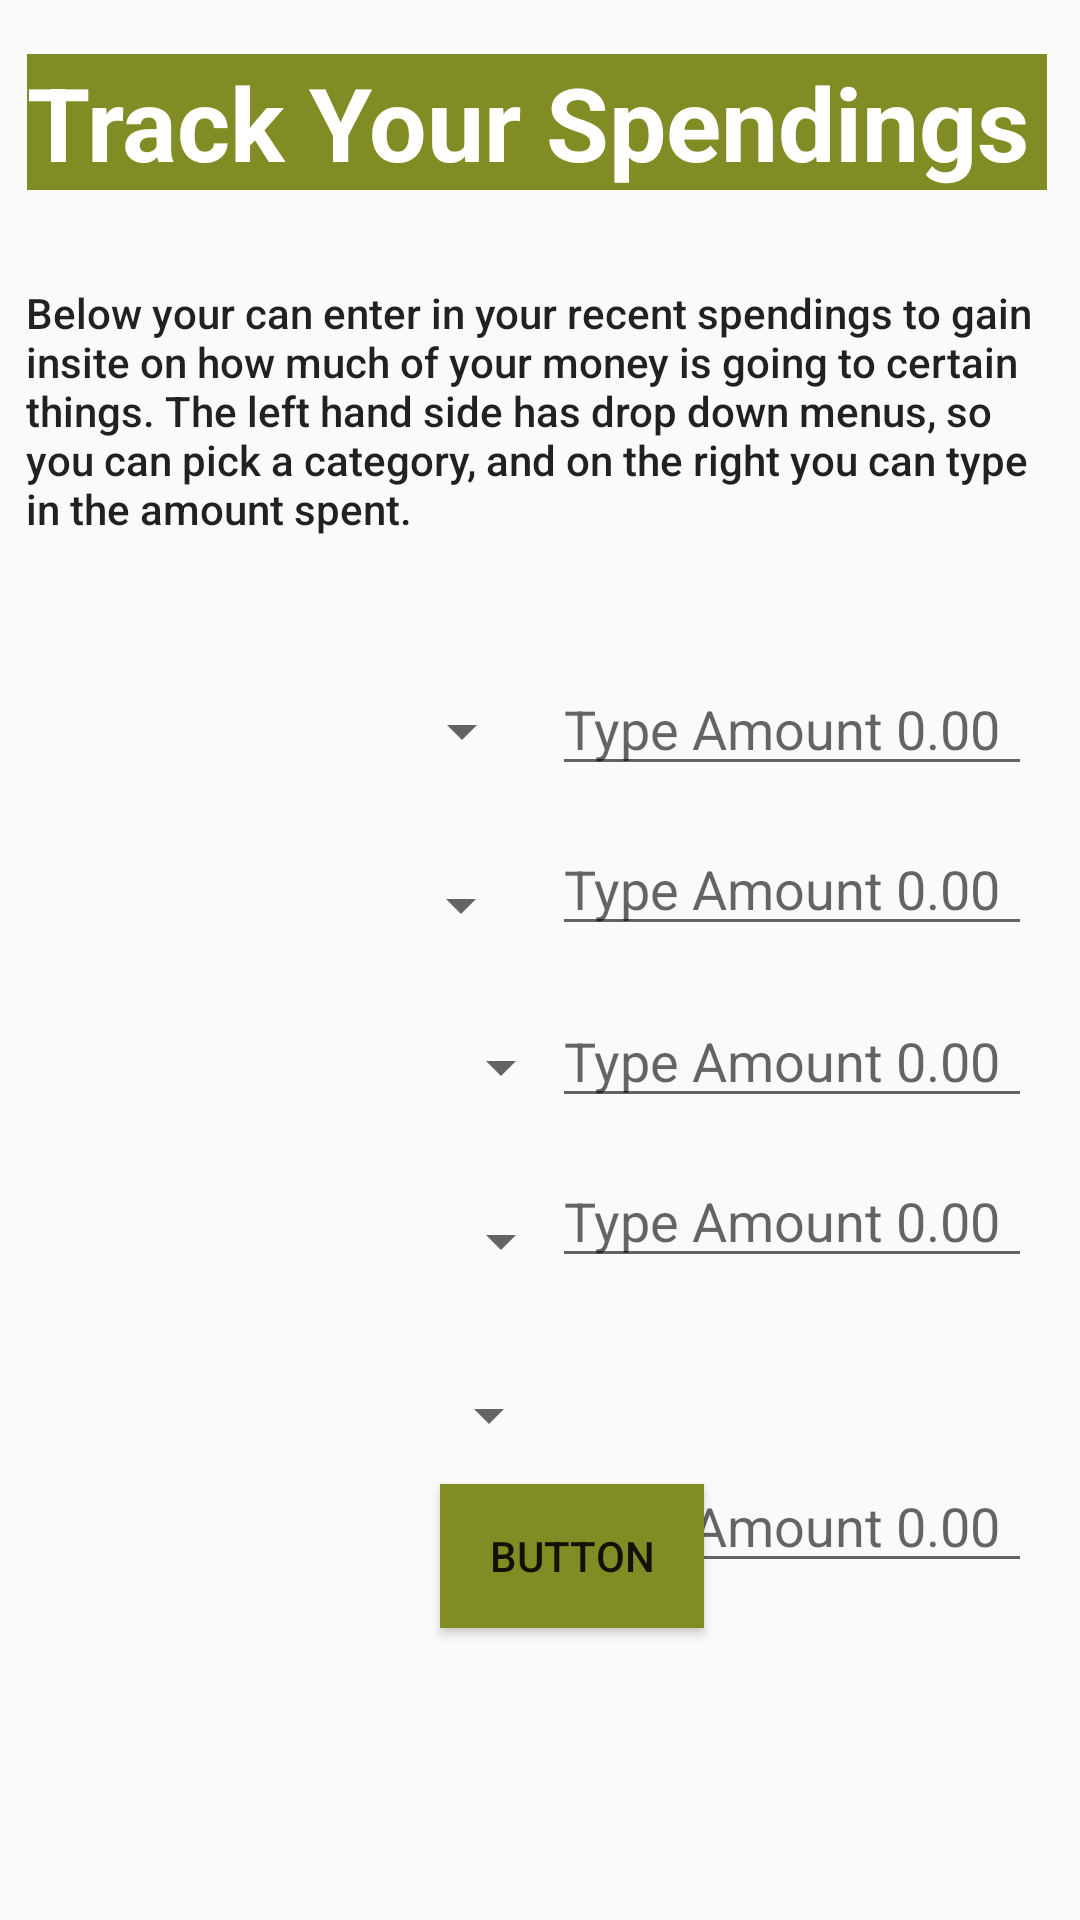

Write the Android layout XML for this screen, with the resource values it uses.
<!-- AndroidManifest.xml: application theme AppTheme -->
<!-- res/layout/activity_screen3.xml -->
<?xml version="1.0" encoding="utf-8"?>
<androidx.constraintlayout.widget.ConstraintLayout xmlns:android="http://schemas.android.com/apk/res/android"
    xmlns:app="http://schemas.android.com/apk/res-auto"
    xmlns:tools="http://schemas.android.com/tools"
    android:layout_width="match_parent"
    android:layout_height="match_parent"
    tools:context=".Screen3">

    <EditText
        android:id="@+id/inp5"
        android:layout_width="160dp"
        android:layout_height="wrap_content"
        android:layout_marginStart="8dp"
        android:layout_marginLeft="8dp"
        android:layout_marginTop="8dp"
        android:layout_marginEnd="16dp"
        android:layout_marginRight="16dp"
        android:layout_marginBottom="60dp"
        android:autofillHints=""
        android:ems="10"
        android:hint="@string/type_amount_0_00"
        android:inputType=""
        app:layout_constraintBottom_toBottomOf="parent"
        app:layout_constraintEnd_toEndOf="parent"
        app:layout_constraintHorizontal_bias="1.0"
        app:layout_constraintStart_toEndOf="@+id/spinner5"
        app:layout_constraintTop_toBottomOf="@+id/inp4" />

    <EditText
        android:id="@+id/inp4"
        android:layout_width="160dp"
        android:layout_height="wrap_content"
        android:layout_marginStart="8dp"
        android:layout_marginLeft="8dp"
        android:layout_marginTop="12dp"
        android:layout_marginEnd="16dp"
        android:layout_marginRight="16dp"
        android:ems="10"
        android:hint="@string/type_amount_0_00"
        android:inputType=""
        app:layout_constraintEnd_toEndOf="parent"
        app:layout_constraintHorizontal_bias="1.0"
        app:layout_constraintStart_toEndOf="@+id/spinner4"
        app:layout_constraintTop_toBottomOf="@+id/inp3" />

    <EditText
        android:id="@+id/inp2"
        android:layout_width="160dp"
        android:layout_height="wrap_content"
        android:layout_marginTop="12dp"
        android:layout_marginEnd="16dp"
        android:layout_marginRight="16dp"
        android:autofillHints=""
        android:ems="10"
        android:hint="@string/type_amount_0_00"
        android:inputType=""
        app:layout_constraintEnd_toEndOf="parent"
        app:layout_constraintTop_toBottomOf="@+id/inp1" />

    <EditText
        android:id="@+id/inp3"
        android:layout_width="160dp"
        android:layout_height="wrap_content"
        android:layout_marginStart="8dp"
        android:layout_marginLeft="8dp"
        android:layout_marginTop="16dp"
        android:layout_marginEnd="16dp"
        android:layout_marginRight="16dp"
        android:autofillHints=""
        android:ems="10"
        android:hint="@string/type_amount_0_00"
        android:inputType=""
        app:layout_constraintEnd_toEndOf="parent"
        app:layout_constraintHorizontal_bias="1.0"
        app:layout_constraintStart_toEndOf="@+id/spinner3"
        app:layout_constraintTop_toBottomOf="@+id/inp2" />

    <TextView
        android:id="@+id/editText2"
        android:layout_width="340dp"
        android:layout_height="wrap_content"
        android:layout_marginStart="8dp"
        android:layout_marginLeft="8dp"
        android:layout_marginTop="8dp"
        android:layout_marginEnd="8dp"
        android:layout_marginRight="8dp"
        android:layout_marginBottom="8dp"
        android:textStyle="bold"
        android:textColor="#ffff"
        android:background="#828c24"
        android:ems="10"
        android:text="@string/track_your_spendings"
        android:textAppearance="@style/TextAppearance.AppCompat.Display1"
        app:layout_constraintBottom_toBottomOf="parent"
        app:layout_constraintEnd_toEndOf="parent"
        app:layout_constraintHorizontal_bias="0.285"
        app:layout_constraintStart_toStartOf="parent"
        app:layout_constraintTop_toTopOf="parent"
        app:layout_constraintVertical_bias="0.017" />

    <TextView
        android:id="@+id/textView6"
        android:layout_width="343dp"
        android:layout_height="110dp"
        android:layout_marginStart="8dp"
        android:layout_marginLeft="8dp"
        android:layout_marginTop="8dp"
        android:layout_marginEnd="8dp"
        android:layout_marginRight="8dp"
        android:text="@string/below_your_can_enter_in_your_recent_spendings_to_gain_insite_on_how_much_of_your_money_is_going_to_certain_things_the_left_hand_side_has_drop_down_menus_so_you_can_pick_a_category_and_on_the_right_you_can_type_in_the_amount_spent"
        android:textAppearance="@style/TextAppearance.AppCompat.Body2"
        app:layout_constraintBottom_toBottomOf="parent"
        app:layout_constraintEnd_toEndOf="parent"
        app:layout_constraintHorizontal_bias="0.504"
        app:layout_constraintStart_toStartOf="parent"
        app:layout_constraintTop_toTopOf="parent"
        app:layout_constraintVertical_bias="0.166"
        tools:text="Below your can enter in your recent spendings to gain insite on how much of your money is going to certain things. The left hand side has drop down menus, so you can pick a category, and on the right you can type in the amount spent." />

    <Spinner
        android:id="@+id/spinner1"
        android:layout_width="171dp"
        android:layout_height="46dp"
        android:layout_marginStart="8dp"
        android:layout_marginLeft="8dp"
        android:layout_marginTop="16dp"
        android:layout_marginEnd="8dp"
        android:layout_marginRight="8dp"
        app:layout_constraintEnd_toStartOf="@+id/inp1"
        app:layout_constraintHorizontal_bias="0.379"
        app:layout_constraintStart_toStartOf="parent"
        app:layout_constraintTop_toBottomOf="@+id/textView6" />

    <Spinner
        android:id="@+id/spinner2"
        android:layout_width="171dp"
        android:layout_height="46dp"
        android:layout_marginStart="8dp"
        android:layout_marginLeft="8dp"
        android:layout_marginTop="12dp"
        android:layout_marginEnd="8dp"
        android:layout_marginRight="8dp"
        app:layout_constraintEnd_toStartOf="@+id/inp2"
        app:layout_constraintStart_toStartOf="parent"
        app:layout_constraintTop_toBottomOf="@+id/spinner1" />

    <Spinner
        android:id="@+id/spinner3"
        android:layout_width="171dp"
        android:layout_height="46dp"
        android:layout_marginStart="20dp"
        android:layout_marginLeft="20dp"
        android:layout_marginTop="8dp"
        app:layout_constraintStart_toStartOf="parent"
        app:layout_constraintTop_toBottomOf="@+id/spinner2" />

    <Spinner
        android:id="@+id/spinner4"
        android:layout_width="171dp"
        android:layout_height="46dp"
        android:layout_marginStart="20dp"
        android:layout_marginLeft="20dp"
        android:layout_marginTop="12dp"
        app:layout_constraintStart_toStartOf="parent"
        app:layout_constraintTop_toBottomOf="@+id/spinner3" />

    <Spinner
        android:id="@+id/spinner5"
        android:layout_width="171dp"
        android:layout_height="46dp"
        android:layout_marginStart="16dp"
        android:layout_marginLeft="16dp"
        android:layout_marginTop="12dp"
        app:layout_constraintStart_toStartOf="parent"
        app:layout_constraintTop_toBottomOf="@+id/spinner4" />

    <EditText
        android:id="@+id/inp1"
        android:layout_width="160dp"
        android:layout_height="wrap_content"
        android:layout_marginTop="16dp"
        android:layout_marginEnd="16dp"
        android:layout_marginRight="16dp"
        android:autofillHints=""
        android:ems="10"
        android:hint="@string/type_amount_0_00"
        android:inputType=""
        app:layout_constraintEnd_toEndOf="parent"
        app:layout_constraintTop_toBottomOf="@+id/textView6" />

    <Button
        android:id="@+id/trackbutton"
        android:layout_width="wrap_content"
        android:layout_height="wrap_content"
        android:layout_marginStart="5dp"
        android:background="#828c24"
        android:layout_marginLeft="5dp"
        android:layout_marginEnd="8dp"
        android:layout_marginRight="8dp"
        android:text="@string/buttont"
        app:layout_constraintEnd_toEndOf="parent"
        app:layout_constraintHorizontal_bias="0.547"
        app:layout_constraintStart_toStartOf="parent"
        app:layout_constraintTop_toBottomOf="@+id/spinner5" />
</androidx.constraintlayout.widget.ConstraintLayout>
<!-- resources referenced by this layout -->
<resources>
  <string name="below_your_can_enter_in_your_recent_spendings_to_gain_insite_on_how_much_of_your_money_is_going_to_certain_things_the_left_hand_side_has_drop_down_menus_so_you_can_pick_a_category_and_on_the_right_you_can_type_in_the_amount_spent">Below your can enter in your recent spendings to gain insite on how much of your money is going to certain things. The left hand side has drop down menus, so you can pick a category, and on the right you can type in the amount spent.</string>
  <string name="buttont">Button</string>
  <string name="track_your_spendings">Track Your Spendings</string>
  <string name="type_amount_0_00">Type Amount 0.00</string>
  <style name="AppTheme" parent="Theme.AppCompat.Light.DarkActionBar">
          
          <item name="colorPrimary">@color/colorPrimary</item>
          <item name="colorPrimaryDark">@color/colorPrimaryDark</item>
          <item name="colorAccent">@color/colorAccent</item>
          <item name="android:colorForeground">@color/foreground_material_light</item>
      </style>
  <!-- not gathered from this repository: default colours our renderer supplied (Android Studio template values) -->
  <color name="colorPrimary">#FF6200EE</color>
  <color name="colorPrimaryDark">#FF3700B3</color>
  <color name="colorAccent">#FF03DAC5</color>
</resources>
